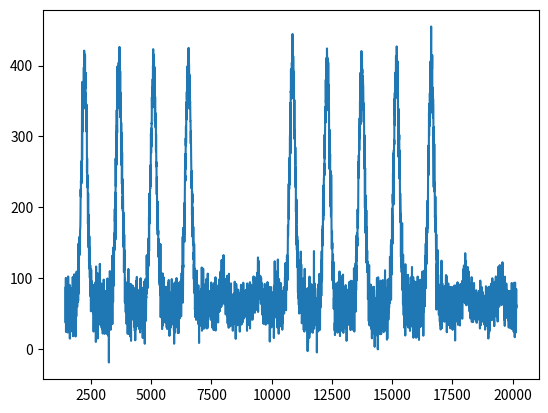

The script that saved this image:
import datetime
import numpy as np
from random import gauss
import math

# https://en.wikipedia.org/wiki/Normal_distribution, to get the bell curve
def normfun(x,mu,sigma):
    pdf = np.exp(-((x - mu)**2)/(2*sigma**2)) / (sigma * np.sqrt(2*np.pi))
    return pdf

# this function is for testing purpose, to generate a list of datetime points
def generate_datetime(start, end, interval):
    # sample start: 2019-01-01 10:00
    date, time = start.split()
    year, month, day = date.split("-")
    hour, minute = time.split(":")
    d1 = datetime.datetime(int(year), int(month), int(day), int(hour), int(minute))

    date, time = end.split()
    year, month, day = date.split("-")
    hour, minute = time.split(":")
    d2 = datetime.datetime(int(year), int(month), int(day), int(hour), int(minute))
    delta = datetime.timedelta(minutes=interval)
    times = []
    while d1 < d2:
        times.append(d1)
        d1 += delta
    times.append(d2)
    return times

def get_value(dt, mean, std):
    year, month, day, hour, minute = map(int, dt.strftime("%Y:%m:%d:%H:%M").split(":"))
    minute_of_day = hour * 60 + minute
    if dt.weekday() == 5 or dt.weekday() == 6:
        # lower values for weekends
        y = normfun(minute_of_day, mean, std) * 10000 + gauss(30, 5)
    else:
        y = normfun(minute_of_day, mean, std) * 100000 + gauss(30, 15)

    return y

#################### MAIN ####################

# Set to True for plotting, False for production
TEST = True

if TEST is True:
    import matplotlib.pyplot as plt
    dt_list = generate_datetime("2019-01-01 00:00", "2019-01-14 00:00", 5)

busyhour_start = "09:00"
busyhour_end = "17:00"

bs_h, bs_m = map(int, busyhour_start.split(":"))
be_h, be_m = map(int, busyhour_end.split(":"))

mean = ((be_h * 60 + be_m) - (bs_h * 60 + bs_m)) / 2 + (bs_h * 60 + bs_m)
std = ((be_h * 60 + be_m) - (bs_h * 60 + bs_m)) / 2 / 2


if TEST is True:
    x_axis = []
    y1_axis = []
    y2_axis = []
    for dt in dt_list:
        year, month, day, hour, minute = map(int, dt.strftime("%Y:%m:%d:%H:%M").split(":"))
        minute_of_day = hour * 60 + minute
        x = day*24*60 + hour * 60 + minute
        y = get_value(dt, mean, std)
        x_axis.append(x)
        y1_axis.append(y + gauss(30, 15))
        y2_axis.append(y*2 + gauss(100, 50))

    # print(x_axis)
    # print(y_axis)
    plt.plot(x_axis, y1_axis)
    plt.show()

else:
    y = get_value(datetime.datetime.now(), mean, std)
    result_handler["val01"] = [(0, math.floor(y + gauss(30, 15)))]
    result_handler["val02"] = [(0, math.floor(y*2 + gauss(100, 50)))]
